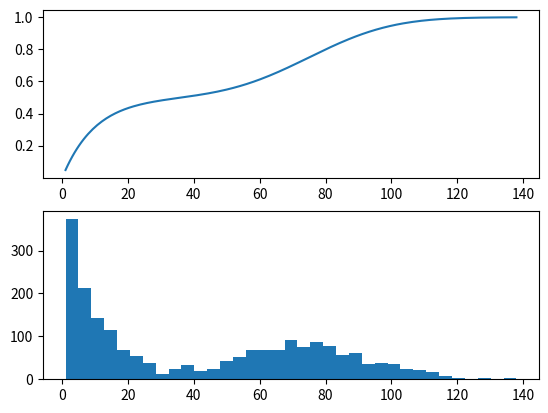

Reproduce this figure in Python.
import numpy as np
import matplotlib.pyplot as plt
from scipy.optimize import fsolve
from scipy.special import erf

mu = 75
sigma = 20
lambd = 1/10

def CDF(x,U):
    return 0.5 * (0.5 * (1 + erf((x-mu)/(np.sqrt(2)*sigma))) + 1 - np.exp(-lambd * x)) - U

# x = np.linspace(0, 2*mu, 200)
# dx = x[1]-x[0]
# 
# f = np.gradient(CDF(x,0.1), dx)
# print(np.sum(x*f*dx))
# plt.semilogy(x, f)

Uvec = []
x_sol = []
nRyRs = 9

while np.sum(x_sol)<84375:
    U = np.random.rand()
    Uvec.append(U)
    x_soli = fsolve(CDF, 0.5, args=U)[0]
    if x_soli>0:
        x_sol.append(x_soli)

x_sol = np.array(x_sol).astype(int)+1
x = np.linspace(np.min(x_sol), np.max(x_sol), 200)

nCL = (x_sol / nRyRs).astype(int) + 1

print('RyRs: ', np.sum(x_sol))
print('RyRs/cluster: ', int(np.mean(x_sol)))
print('clusters: ', len(nCL))
print('CaRU(x): ', len(nCL) / 100 * 1.6)

plt.figure()
plt.subplot(2,1,1)
plt.plot(x, CDF(x,Uvec[0])+Uvec[0])

plt.subplot(2,1,2)
plt.hist(x_sol, bins=35)
plt.show()
